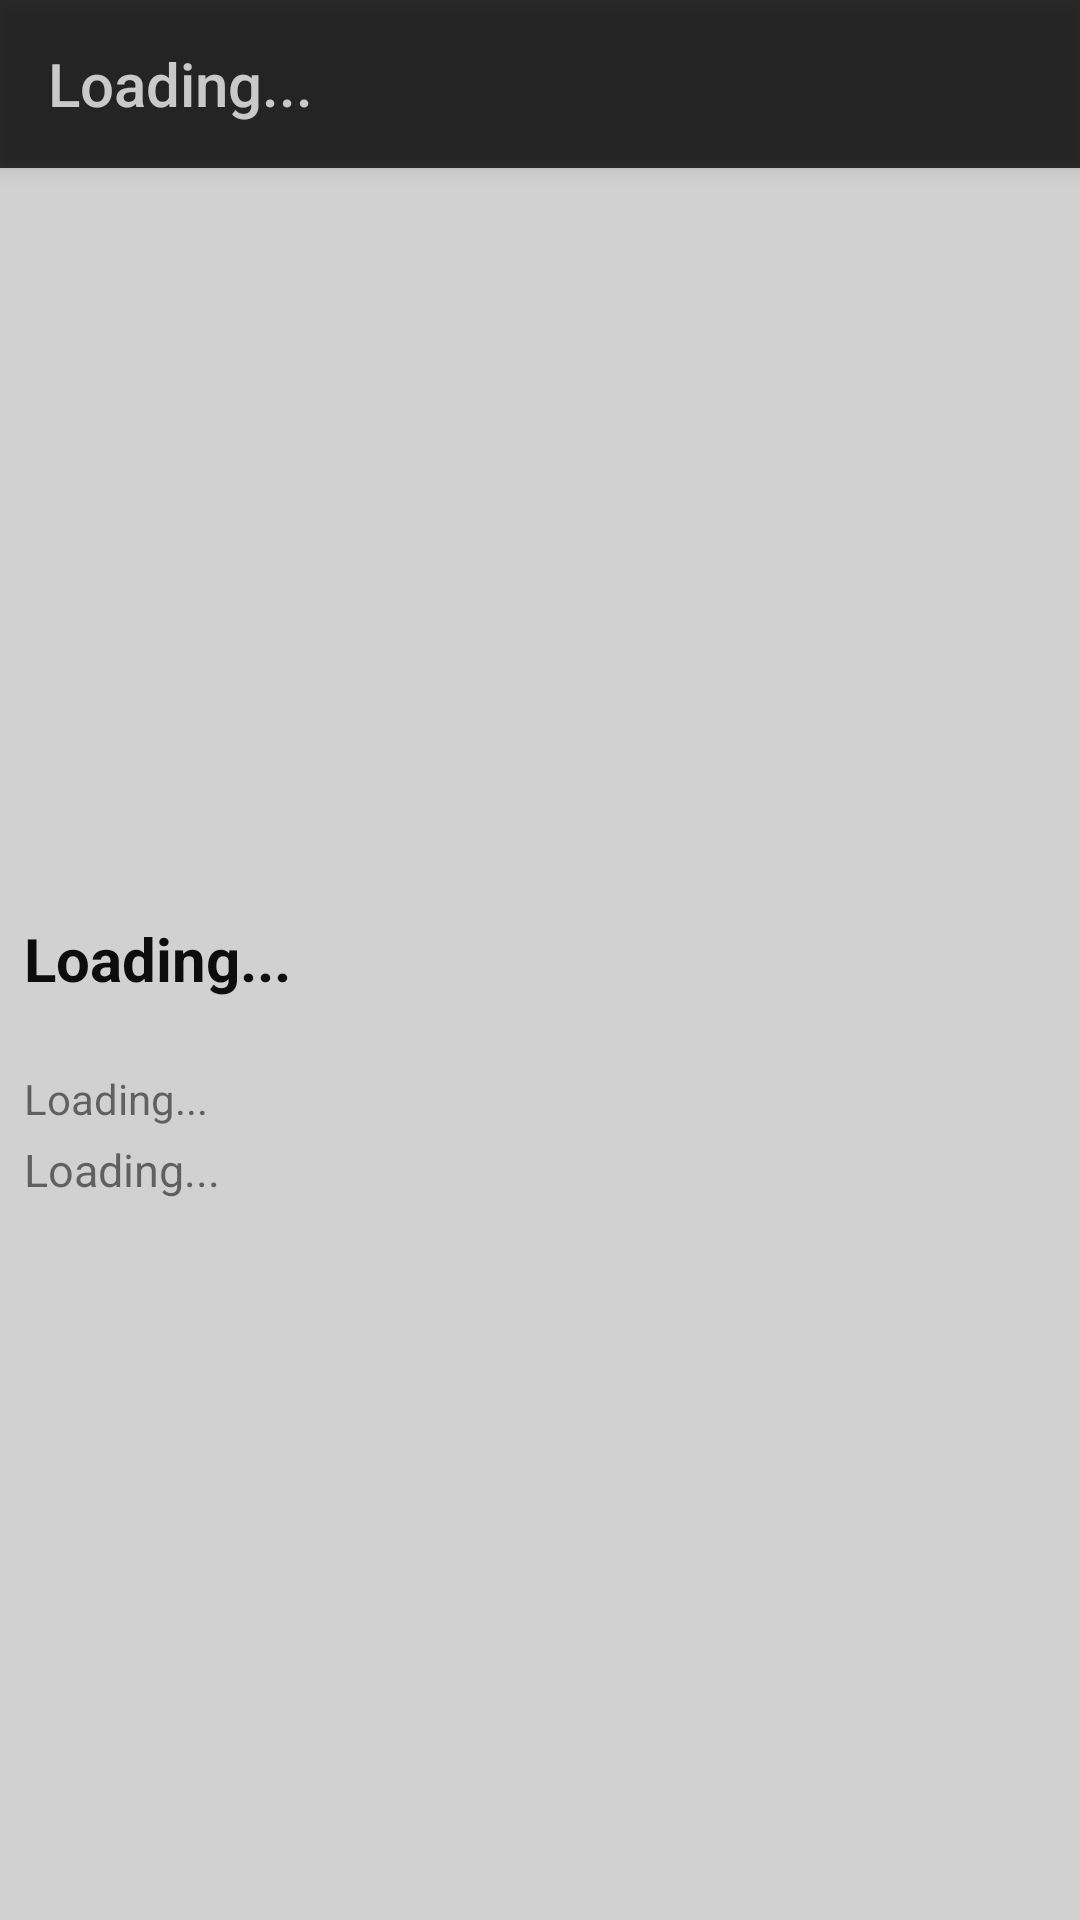

Produce the Android XML layout that renders to this screen, including the resource entries it uses.
<!-- AndroidManifest.xml: application theme Theme.AppCompat.DayNight.NoActionBar -->
<!-- res/layout/activity_news_details.xml -->
<?xml version="1.0" encoding="utf-8"?>
<RelativeLayout xmlns:android="http://schemas.android.com/apk/res/android"
    xmlns:app="http://schemas.android.com/apk/res-auto"
    xmlns:tools="http://schemas.android.com/tools"
    android:layout_width="match_parent"
    android:layout_height="match_parent"
    android:background="@color/news_board_background"
    tools:context=".NewsDetailsActivity">

    <android.support.v7.widget.Toolbar
        android:id="@+id/title_tool_bar"
        android:layout_width="match_parent"
        android:layout_height="?attr/actionBarSize"
        android:background="@color/background_title"
        android:elevation="4dp"
        android:theme="@style/ThemeOverlay.AppCompat.Dark.ActionBar"
        app:popupTheme="@style/ThemeOverlay.AppCompat.Dark"
        app:title="@string/loading_place_holder"
        app:titleTextColor="@color/title" />

    <ScrollView
        android:layout_width="match_parent"
        android:layout_height="wrap_content"
        android:layout_below="@id/title_tool_bar">

        <RelativeLayout
            android:layout_width="match_parent"
            android:layout_height="wrap_content">

            <ImageView
                android:id="@+id/news_details_image"
                android:layout_width="match_parent"
                android:layout_height="250dp"
                android:contentDescription="@string/description_photo"
                android:scaleType="centerCrop" />


            <TextView
                android:id="@+id/news_details_title"
                android:layout_width="300dp"
                android:layout_height="wrap_content"
                android:layout_below="@id/news_details_image"
                android:maxLines="4"
                android:minLines="2"
                android:paddingStart="@dimen/name_padding"
                android:paddingEnd="@dimen/padding_4dp"
                android:text="@string/loading_place_holder"
                android:textColor="@color/text_black"
                android:textSize="@dimen/header_text"
                android:textStyle="bold" />

            <TextView
                android:id="@+id/news_details_date"
                android:layout_width="wrap_content"
                android:layout_height="wrap_content"
                android:layout_below="@id/news_details_title"
                android:paddingStart="@dimen/padding_8dp"
                android:paddingEnd="@dimen/padding_4dp"
                android:text="@string/loading_place_holder" />

            <TextView
                android:id="@+id/news_details_full_text"
                android:layout_width="wrap_content"
                android:layout_height="wrap_content"
                android:layout_below="@id/news_details_date"
                android:paddingStart="@dimen/padding_8dp"
                android:paddingTop="@dimen/padding_4dp"
                android:paddingEnd="@dimen/padding_4dp"
                android:text="@string/loading_place_holder"
                android:textSize="@dimen/main_text_size" />

        </RelativeLayout>
    </ScrollView>
</RelativeLayout>
<!-- resources referenced by this layout -->
<resources>
  <color name="background_title">#ca000000</color>
  <color name="news_board_background">#c3c4c4c4</color>
  <color name="text_black">#ef000000</color>
  <color name="title">#c0ffffff</color>
  <dimen name="header_text">20sp</dimen>
  <dimen name="main_text_size">15sp</dimen>
  <dimen name="name_padding">8dp</dimen>
  <dimen name="padding_4dp">4dp</dimen>
  <dimen name="padding_8dp">8dp</dimen>
  <string name="description_photo">Photo</string>
  <string name="loading_place_holder">Loading...</string>
</resources>
